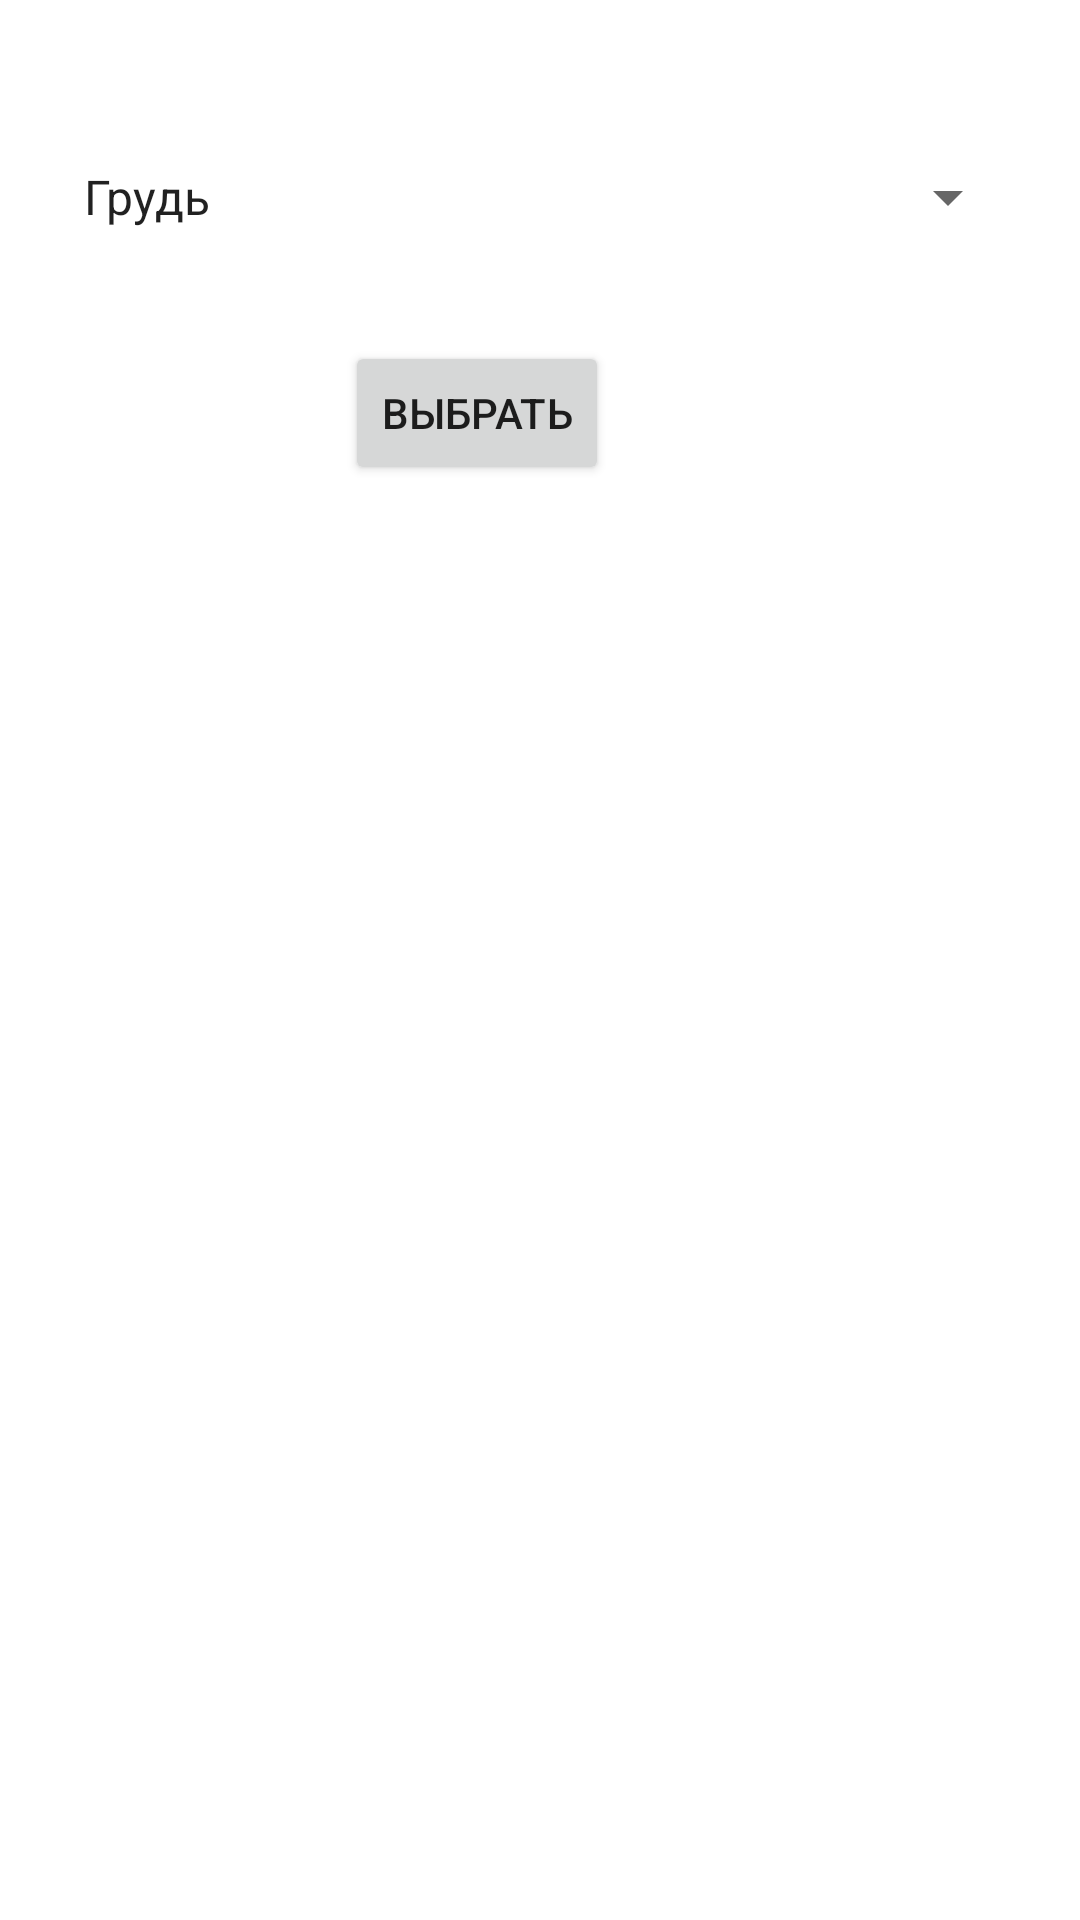

This screen was rendered from an Android layout file. Write that file and the resources it references.
<!-- AndroidManifest.xml: application theme Theme.Kachalka -->
<!-- res/layout/activity_main.xml -->
<?xml version="1.0" encoding="utf-8"?>
<androidx.constraintlayout.widget.ConstraintLayout xmlns:android="http://schemas.android.com/apk/res/android"
    xmlns:app="http://schemas.android.com/apk/res-auto"
    xmlns:tools="http://schemas.android.com/tools"
    android:layout_width="match_parent"
    android:layout_height="match_parent"
    tools:context=".MainActivity">

    <Button
        android:id="@+id/button"
        android:layout_width="wrap_content"
        android:layout_height="wrap_content"
        android:layout_marginStart="132dp"
        android:layout_marginTop="18dp"
        android:layout_marginEnd="174dp"
        android:layout_marginBottom="625dp"
        android:text="Выбрать"
        app:layout_constraintBottom_toBottomOf="parent"
        app:layout_constraintEnd_toEndOf="parent"
        app:layout_constraintStart_toStartOf="parent"
        app:layout_constraintTop_toBottomOf="@+id/spinner" />

    <Spinner
        android:id="@+id/spinner"
        android:layout_width="0dp"
        android:layout_height="wrap_content"
        android:layout_marginStart="20dp"
        android:layout_marginTop="200dp"
        android:layout_marginEnd="20dp"
        android:layout_marginBottom="18dp"
        android:entries="@array/exes"
        app:layout_constraintBottom_toTopOf="@+id/button"
        app:layout_constraintEnd_toEndOf="parent"
        app:layout_constraintStart_toStartOf="parent"
        app:layout_constraintTop_toTopOf="parent" />

</androidx.constraintlayout.widget.ConstraintLayout>
<!-- resources referenced by this layout -->
<resources>
  <string-array name="exes">
          <item>Грудь</item>
          <item>Бицепс</item>
          <item>Трицепс</item>
          <item>Ноги</item>
          <item>Спина</item>
          <item>Плечи</item>
          <item>Пресс</item>
      </string-array>
  <style name="Theme.Kachalka" parent="Theme.MaterialComponents.DayNight.DarkActionBar">
          
          <item name="colorPrimary">@color/purple_500</item>
          <item name="colorPrimaryVariant">@color/purple_700</item>
          <item name="colorOnPrimary">@color/white</item>
          
          <item name="colorSecondary">@color/teal_200</item>
          <item name="colorSecondaryVariant">@color/teal_700</item>
          <item name="colorOnSecondary">@color/black</item>
          
          <item name="android:statusBarColor" tools:targetApi="l">?attr/colorPrimaryVariant</item>
          
      </style>
  <!-- not gathered from this repository: default colours our renderer supplied (Android Studio template values) -->
  <color name="purple_500">#FF6200EE</color>
  <color name="purple_700">#FF3700B3</color>
  <color name="teal_200">#FF03DAC5</color>
  <color name="teal_700">#FF018786</color>
  <color name="black">#FF000000</color>
  <color name="white">#FFFFFFFF</color>
</resources>
